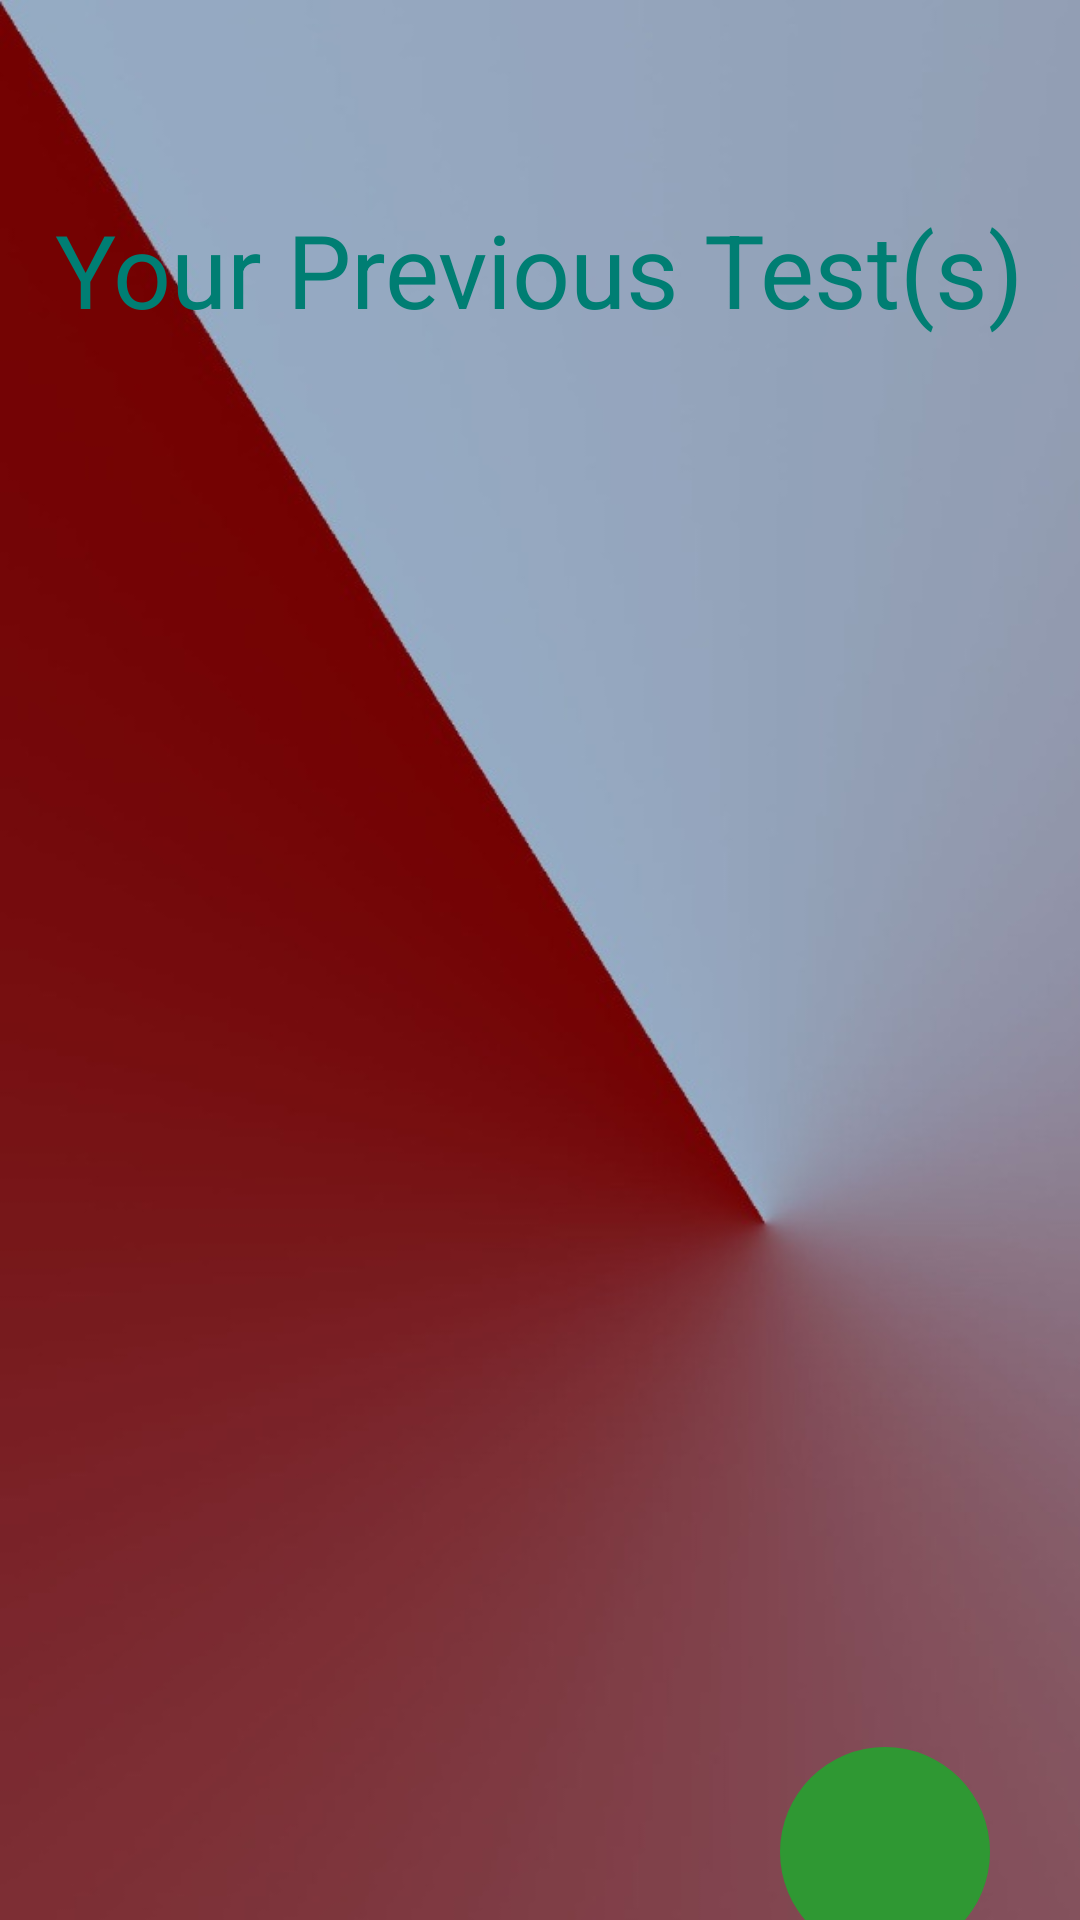

Here is an Android app screen rendered from its layout file. Give the layout XML and the strings, colors and styles it references.
<!-- AndroidManifest.xml: application theme AppTheme -->
<!-- res/layout/fragment_tests_frag.xml -->
<?xml version="1.0" encoding="utf-8"?>
<androidx.constraintlayout.widget.ConstraintLayout xmlns:android="http://schemas.android.com/apk/res/android"
    xmlns:app="http://schemas.android.com/apk/res-auto"
    xmlns:tools="http://schemas.android.com/tools"
    android:layout_width="380dp"
    android:layout_height="match_parent"
    android:layout_marginLeft="13dp"
    android:background="@drawable/background"
    tools:context=".tests_frag">


    <TextView
        android:id="@+id/textView13"
        android:layout_width="wrap_content"
        android:layout_height="wrap_content"
        android:layout_marginStart="16dp"
        android:layout_marginLeft="16dp"
        android:layout_marginTop="67dp"
        android:layout_marginEnd="16dp"
        android:layout_marginRight="16dp"
        android:text="Your Previous Test(s)"
        android:textAppearance="@style/TextAppearance.AppCompat.Display1"
        android:textColor="#007E73"
        app:layout_constraintEnd_toEndOf="parent"
        app:layout_constraintStart_toStartOf="parent"
        app:layout_constraintTop_toTopOf="parent" />

    <ListView
        android:id="@+id/viewTests"
        android:layout_width="match_parent"
        android:layout_height="400dp"
        android:layout_marginTop="58dp"
        android:padding="5dp"
        app:layout_constraintTop_toBottomOf="@+id/textView13"
        tools:layout_editor_absoluteX="1dp" />

    <ImageButton
        android:id="@+id/AddTest"
        android:layout_width="70dp"
        android:layout_height="70dp"
        android:layout_marginTop="12dp"
        android:layout_marginEnd="30dp"
        android:layout_marginRight="30dp"
        android:background="@drawable/circle_shape"
        android:src="@drawable/edit_test_icon"
        app:layout_constraintEnd_toEndOf="parent"
        app:layout_constraintTop_toBottomOf="@id/viewTests" />

</androidx.constraintlayout.widget.ConstraintLayout>
<!-- resources referenced by this layout -->
<resources>
  <!-- drawable background: jpeg bitmap (drawable-v24, 27375 bytes) -->
  <!-- drawable circle_shape (drawable) -->
  <?xml version="1.0" encoding="utf-8"?>
  <shape
      xmlns:android="http://schemas.android.com/apk/res/android"
      android:shape="oval">
  
      <solid
          android:color="#2F9833"/>
  
      <size
          android:width="120dp"
          android:height="120dp"/>
  </shape>
  <style name="AppTheme" parent="Theme.AppCompat.Light.NoActionBar">
          
          <item name="colorPrimary">@color/colorPrimary</item>
          <item name="colorPrimaryDark">@color/colorPrimaryDark</item>
  
  
          <item name="windowNoTitle">true</item>
          <item name="windowActionBar">false</item>
          <item name="colorAccent">#000000</item>
      </style>
  <color name="colorPrimary">#49BEFF</color>
  <color name="colorPrimaryDark">#65DCE5</color>
</resources>
